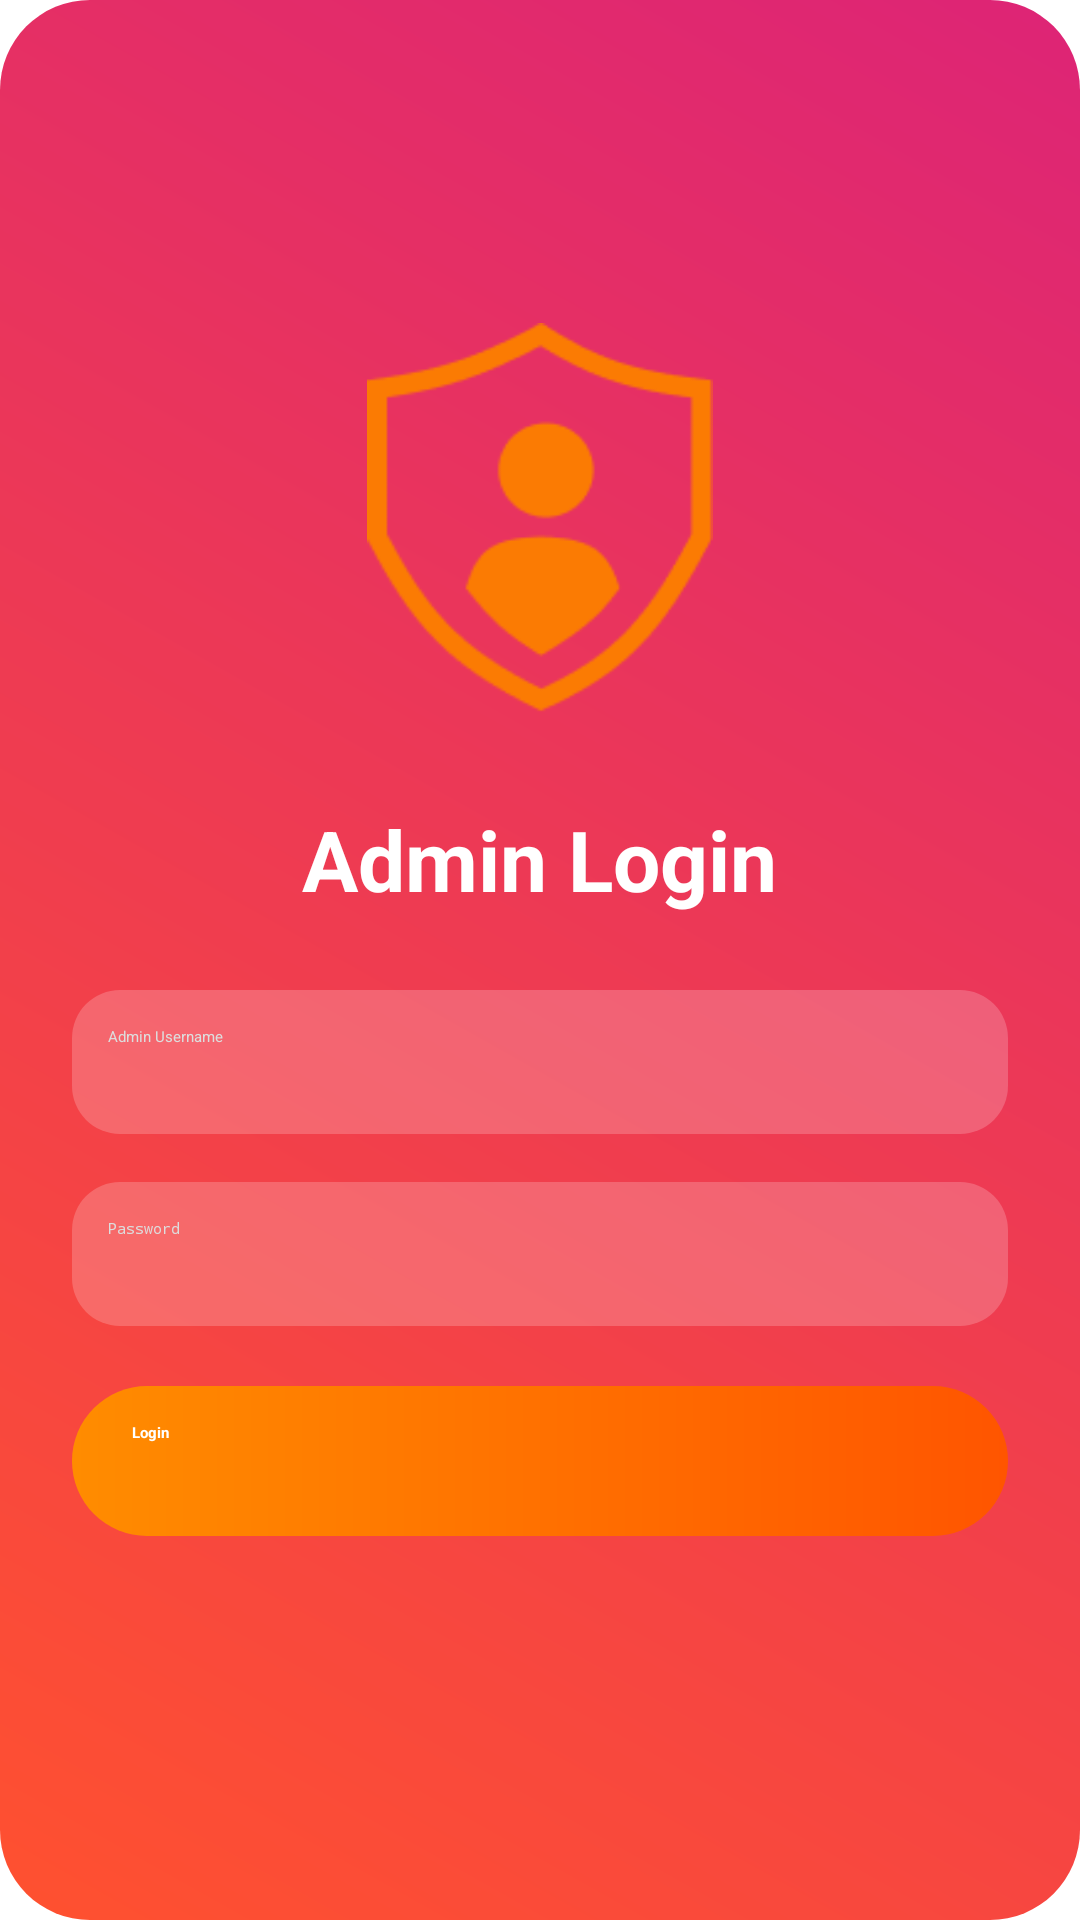

Produce the Android XML layout that renders to this screen, including the resource entries it uses.
<!-- AndroidManifest.xml: application theme Theme.SplashActivity -->
<!-- res/layout/activity_admin_login.xml -->
<?xml version="1.0" encoding="utf-8"?>
<LinearLayout xmlns:android="http://schemas.android.com/apk/res/android"
    android:layout_width="match_parent"
    android:layout_height="match_parent"
    android:orientation="vertical"
    android:gravity="center"
    android:padding="24dp"
    android:background="@drawable/bg_gradient">

    <ImageView
        android:id="@+id/imgAdminLogo"
        android:layout_width="130dp"
        android:layout_height="130dp"
        android:src="@drawable/ic_admin"
        android:layout_marginBottom="30dp"/>

    <TextView
        android:id="@+id/tvAdminLogin"
        android:layout_width="wrap_content"
        android:layout_height="wrap_content"
        android:text="Admin Login"
        android:textSize="28sp"
        android:textStyle="bold"
        android:textColor="#FFFFFF"
        android:layout_marginBottom="25dp"/>

    
    <EditText
        android:id="@+id/etAdminUser"
        android:layout_width="match_parent"
        android:layout_height="48dp"
        android:hint="Admin Username"
        android:padding="12dp"
        android:background="@drawable/input_bg"
        android:textColor="#FFFFFF"
        android:textColorHint="#DDDDDD"
        android:layout_marginBottom="16dp"/>

    <EditText
        android:id="@+id/etAdminPass"
        android:layout_width="match_parent"
        android:layout_height="48dp"
        android:hint="Password"
        android:padding="12dp"
        android:background="@drawable/input_bg"
        android:textColor="#FFFFFF"
        android:textColorHint="#DDDDDD"
        android:layout_marginBottom="20dp"
        android:inputType="textPassword"/>


    <Button
        android:id="@+id/btnAdminLogin"
        android:layout_width="match_parent"
        android:layout_height="50dp"
        android:text="Login"
        android:textAllCaps="false"
        android:background="@drawable/btn_gradient"
        android:textStyle="bold"
        android:textColor="#FFFFFF"
        android:layout_marginBottom="20dp"/>

</LinearLayout>
<!-- resources referenced by this layout -->
<resources>
  <!-- drawable bg_gradient (drawable) -->
  <?xml version="1.0" encoding="utf-8"?>
  <shape xmlns:android="http://schemas.android.com/apk/res/android"
      android:shape="rectangle">
  
      <gradient
          android:startColor="#FF512F"
          android:endColor="#DD2476"
          android:angle="45" />
  
      <corners android:radius="30dp" />
  
      <padding
          android:left="20dp"
          android:top="12dp"
          android:right="20dp"
          android:bottom="12dp" />
  </shape>
  <!-- drawable btn_gradient (drawable) -->
  <?xml version="1.0" encoding="utf-8"?>
  <shape xmlns:android="http://schemas.android.com/apk/res/android"
      android:shape="rectangle">
  
      <gradient
          android:startColor="#FF8C00"
          android:endColor="#FF5500"
          android:angle="0" />
  
      <corners android:radius="30dp" />
  
      <padding
          android:left="20dp"
          android:right="20dp"
          android:top="12dp"
          android:bottom="12dp"/>
  </shape>
  <!-- drawable ic_admin: png bitmap (drawable, 2886 bytes) -->
  <!-- drawable input_bg (drawable) -->
  <?xml version="1.0" encoding="utf-8"?>
  <shape xmlns:android="http://schemas.android.com/apk/res/android">
      <solid android:color="#33FFFFFF"/>
      <corners android:radius="16dp"/>
      <padding android:left="12dp" android:top="12dp" android:right="12dp" android:bottom="12dp"/>
  </shape>
</resources>
